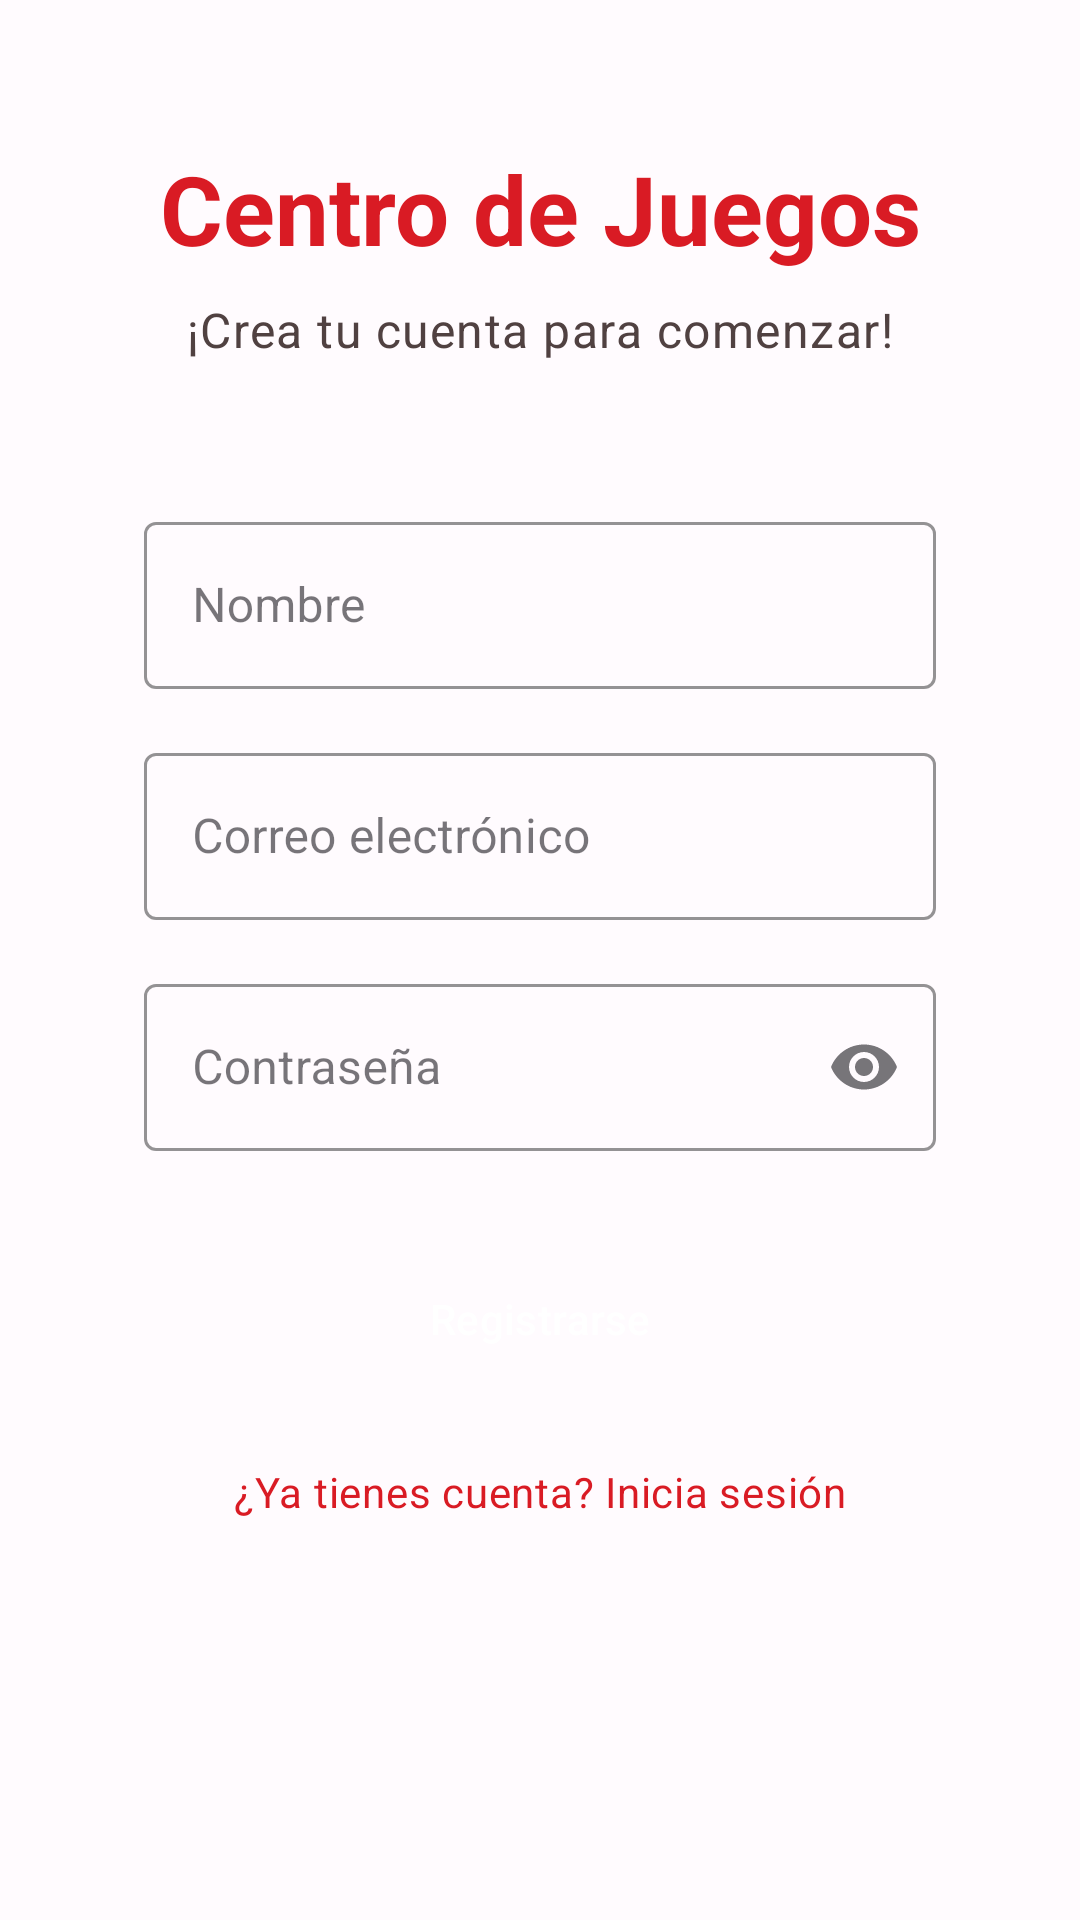

Here is an Android app screen rendered from its layout file. Give the layout XML and the strings, colors and styles it references.
<!-- AndroidManifest.xml: application theme Theme.ProyectoFinal -->
<!-- res/layout/activity_register.xml -->
<?xml version="1.0" encoding="utf-8"?>
<androidx.constraintlayout.widget.ConstraintLayout xmlns:android="http://schemas.android.com/apk/res/android"
    xmlns:app="http://schemas.android.com/apk/res-auto"
    xmlns:tools="http://schemas.android.com/tools"
    android:layout_width="match_parent"
    android:layout_height="match_parent"
    android:background="@color/background"
    android:padding="16dp"
    tools:context=".RegisterActivity">

    <TextView
        android:id="@+id/textViewAppName"
        android:layout_width="wrap_content"
        android:layout_height="wrap_content"
        android:layout_marginTop="32dp"
        android:text="@string/app_name"
        style="@style/TextAppearance.App.Headline"
        android:textSize="32sp"
        app:layout_constraintEnd_toEndOf="parent"
        app:layout_constraintStart_toStartOf="parent"
        app:layout_constraintTop_toTopOf="parent" />

    <TextView
        android:id="@+id/textViewWelcome"
        android:layout_width="wrap_content"
        android:layout_height="wrap_content"
        android:layout_marginTop="8dp"
        android:text="@string/register_message"
        style="@style/TextAppearance.App.Body"
        app:layout_constraintEnd_toEndOf="parent"
        app:layout_constraintStart_toStartOf="parent"
        app:layout_constraintTop_toBottomOf="@+id/textViewAppName" />

    <com.google.android.material.textfield.TextInputLayout
        android:id="@+id/textFieldNameLayout"
        style="@style/Widget.MaterialComponents.TextInputLayout.OutlinedBox"
        android:layout_width="0dp"
        android:layout_height="wrap_content"
        android:layout_marginStart="32dp"
        android:layout_marginTop="48dp"
        android:layout_marginEnd="32dp"
        android:hint="@string/name_hint"
        app:layout_constraintEnd_toEndOf="parent"
        app:layout_constraintStart_toStartOf="parent"
        app:layout_constraintTop_toBottomOf="@+id/textViewWelcome"
        app:boxStrokeColor="@color/primary_red"
        app:hintTextColor="@color/primary_red">

        <com.google.android.material.textfield.TextInputEditText
            android:id="@+id/editTextName"
            android:layout_width="match_parent"
            android:layout_height="wrap_content"
            android:inputType="textPersonName" />
    </com.google.android.material.textfield.TextInputLayout>

    <com.google.android.material.textfield.TextInputLayout
        android:id="@+id/textFieldEmailLayout"
        style="@style/Widget.MaterialComponents.TextInputLayout.OutlinedBox"
        android:layout_width="0dp"
        android:layout_height="wrap_content"
        android:layout_marginStart="32dp"
        android:layout_marginTop="16dp"
        android:layout_marginEnd="32dp"
        android:hint="@string/email_hint"
        app:layout_constraintEnd_toEndOf="parent"
        app:layout_constraintStart_toStartOf="parent"
        app:layout_constraintTop_toBottomOf="@id/textFieldNameLayout"
        app:boxStrokeColor="@color/primary_red"
        app:hintTextColor="@color/primary_red">

        <com.google.android.material.textfield.TextInputEditText
            android:id="@+id/editTextEmail"
            android:layout_width="match_parent"
            android:layout_height="wrap_content"
            android:inputType="textEmailAddress" />
    </com.google.android.material.textfield.TextInputLayout>

    <com.google.android.material.textfield.TextInputLayout
        android:id="@+id/textFieldPasswordLayout"
        style="@style/Widget.MaterialComponents.TextInputLayout.OutlinedBox"
        android:layout_width="0dp"
        android:layout_height="wrap_content"
        android:layout_marginStart="32dp"
        android:layout_marginTop="16dp"
        android:layout_marginEnd="32dp"
        android:hint="@string/password_hint"
        app:endIconMode="password_toggle"
        app:boxStrokeColor="@color/primary_red"
        app:hintTextColor="@color/primary_red"
        app:layout_constraintEnd_toEndOf="parent"
        app:layout_constraintStart_toStartOf="parent"
        app:layout_constraintTop_toBottomOf="@id/textFieldEmailLayout">

        <com.google.android.material.textfield.TextInputEditText
            android:id="@+id/editTextPassword"
            android:layout_width="match_parent"
            android:layout_height="wrap_content"
            android:inputType="textPassword" />
    </com.google.android.material.textfield.TextInputLayout>

    <Button
        android:id="@+id/buttonRegister"
        style="@style/Widget.Material3.Button"
        android:backgroundTint="@color/primary_red"
        android:textColor="@color/white"
        android:layout_width="0dp"
        android:layout_height="wrap_content"
        android:layout_marginStart="32dp"
        android:layout_marginTop="32dp"
        android:layout_marginEnd="32dp"
        android:text="@string/register_button"
        android:paddingTop="12dp"
        android:paddingBottom="12dp"
        app:layout_constraintEnd_toEndOf="parent"
        app:layout_constraintStart_toStartOf="parent"
        app:layout_constraintTop_toBottomOf="@+id/textFieldPasswordLayout" />

    <TextView
        android:id="@+id/textViewLogin"
        android:layout_width="wrap_content"
        android:layout_height="wrap_content"
        android:layout_marginTop="24dp"
        android:text="@string/login_link"
        android:textAppearance="?attr/textAppearanceBodyMedium"
        android:textColor="?attr/colorPrimary"
        app:layout_constraintEnd_toEndOf="@id/buttonRegister"
        app:layout_constraintStart_toStartOf="@id/buttonRegister"
        app:layout_constraintTop_toBottomOf="@id/buttonRegister" />

</androidx.constraintlayout.widget.ConstraintLayout>
<!-- resources referenced by this layout -->
<resources>
  <color name="background">#FFFBFE</color>
  <color name="primary_red">#D91B24</color>
  <color name="white">#FFFFFFFF</color>
  <string name="app_name">Centro de Juegos</string>
  <string name="email_hint">Correo electrónico</string>
  <string name="login_link">¿Ya tienes cuenta? Inicia sesión</string>
  <string name="name_hint">Nombre</string>
  <string name="password_hint">Contraseña</string>
  <string name="register_button">Registrarse</string>
  <string name="register_message">¡Crea tu cuenta para comenzar!</string>
  <style name="TextAppearance.App.Body" parent="TextAppearance.Material3.BodyLarge">
          <item name="android:textColor">@color/dark_gray</item>
      </style>
  <style name="TextAppearance.App.Headline" parent="TextAppearance.Material3.HeadlineMedium">
          <item name="android:textColor">@color/primary_red</item>
          <item name="android:textStyle">bold</item>
      </style>
  <style name="Theme.ProyectoFinal" parent="Base.Theme.ProyectoFinal" />
  <color name="dark_gray">#504141</color>
  <style name="Base.Theme.ProyectoFinal" parent="Theme.Material3.DayNight.NoActionBar">
          
          <item name="colorPrimary">@color/primary_red</item>
          <item name="colorOnPrimary">@color/white</item>
          <item name="colorPrimaryContainer">@color/primary_red_light</item>
          <item name="colorOnPrimaryContainer">@color/white</item>
  
          
          <item name="colorSecondary">@color/dark_red</item>
          <item name="colorOnSecondary">@color/white</item>
          <item name="colorSecondaryContainer">@color/light_gray</item>
          <item name="colorOnSecondaryContainer">@color/dark_gray</item>
  
          
          <item name="colorSurface">@color/surface</item>
          <item name="colorOnSurface">@color/on_surface</item>
          <item name="colorSurfaceVariant">@color/light_gray</item>
          <item name="colorOnSurfaceVariant">@color/dark_gray</item>
  
          
          <item name="android:colorBackground">@color/background</item>
          <item name="colorOnBackground">@color/on_background</item>
  
          
          <item name="colorOutline">@color/outline</item>
          <item name="colorError">@color/error</item>
          <item name="colorOnError">@color/on_error</item>
  
          
          <item name="android:statusBarColor">@color/primary_red</item>
          <item name="android:windowLightStatusBar">false</item>
      </style>
  <color name="primary_red_light">#E94850</color>
  <color name="dark_red">#761F21</color>
  <color name="light_gray">#C4C4C4</color>
  <color name="surface">#FAFAFA</color>
  <color name="on_surface">#1C1B1F</color>
  <color name="on_background">#1C1B1F</color>
  <color name="outline">#79747E</color>
  <color name="error">#BA1A1A</color>
  <color name="on_error">#FFFFFF</color>
</resources>
